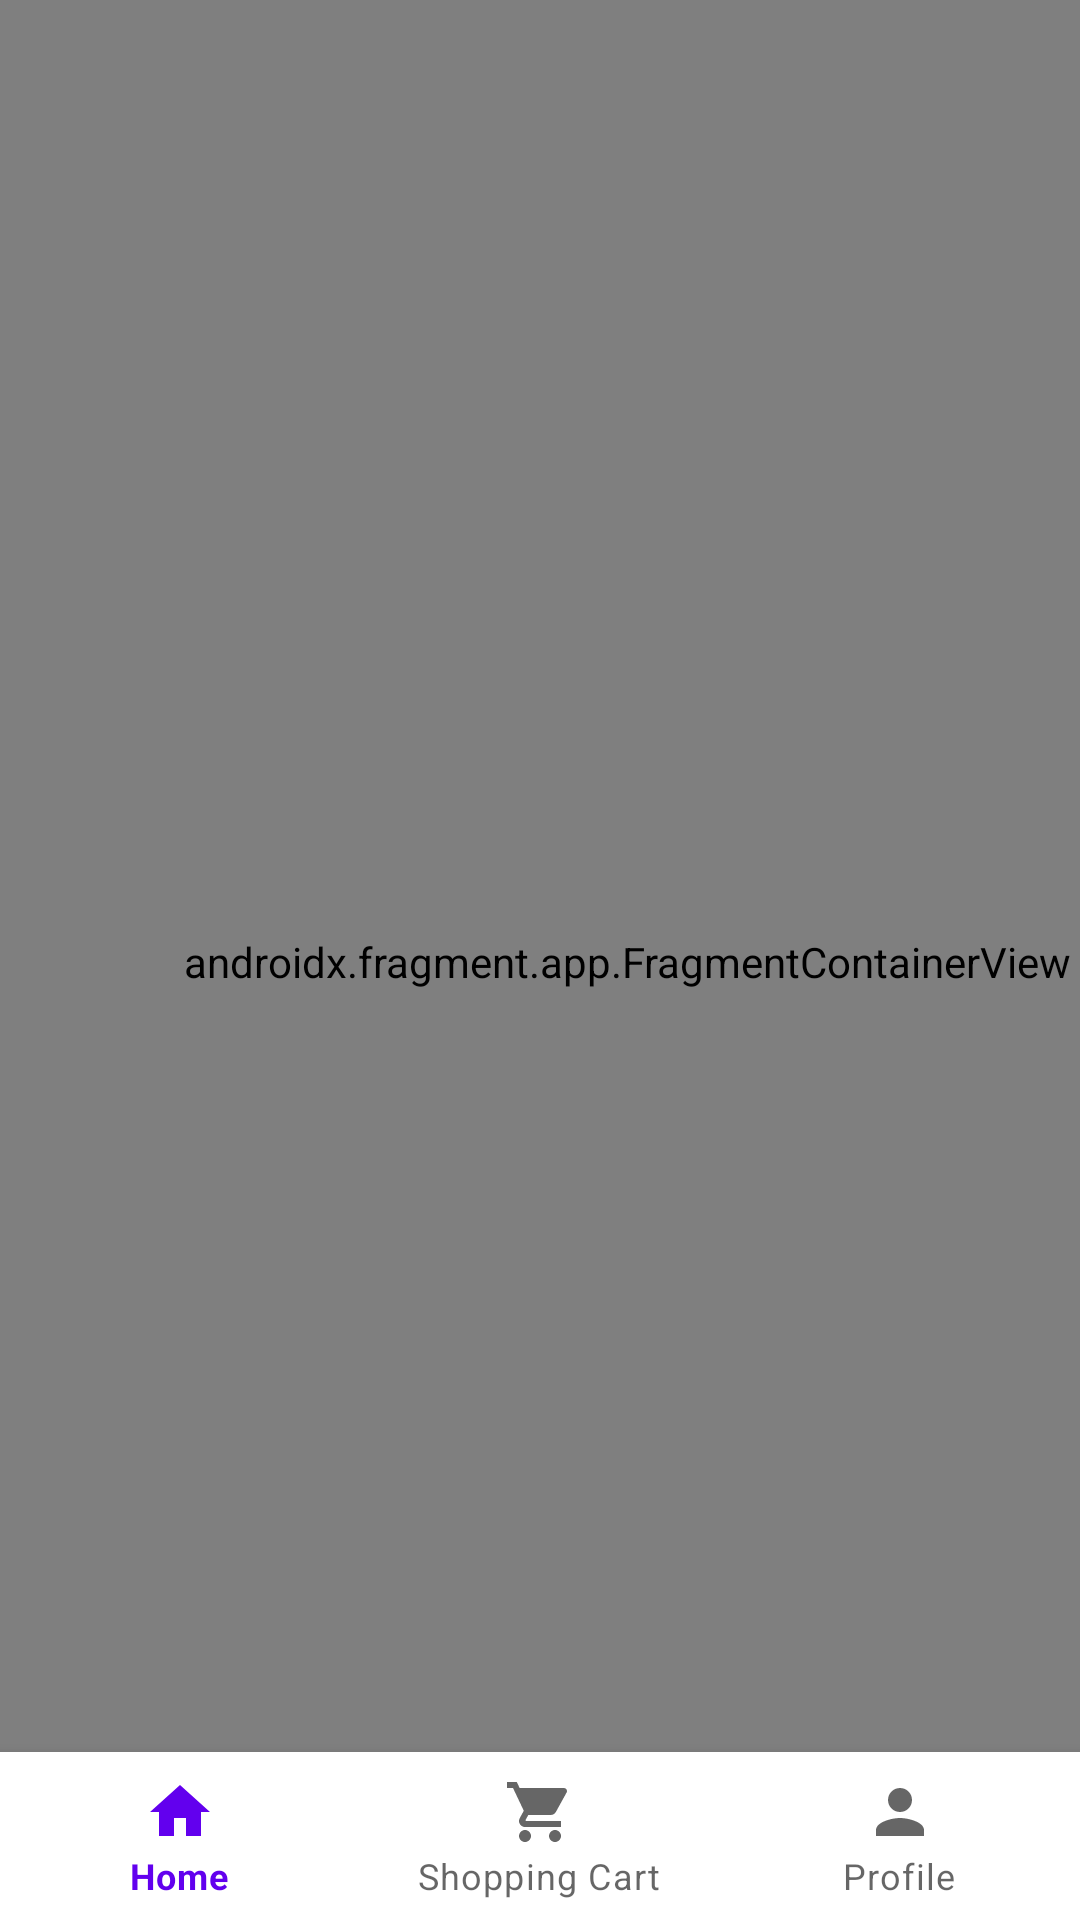

Android layout source for this screen:
<!-- AndroidManifest.xml: application theme Theme.VSBApk -->
<!-- res/layout/activity_home.xml -->
<?xml version="1.0" encoding="utf-8"?>
<androidx.constraintlayout.widget.ConstraintLayout xmlns:android="http://schemas.android.com/apk/res/android"
    xmlns:app="http://schemas.android.com/apk/res-auto"
    xmlns:tools="http://schemas.android.com/tools"
    android:layout_width="match_parent"
    android:layout_height="match_parent"
    tools:context=".Home_Activity">

    <androidx.fragment.app.FragmentContainerView
        android:id="@+id/fragmentContainerView"
        android:name="androidx.navigation.fragment.NavHostFragment"
        android:layout_width="418dp"
        android:layout_height="877dp"
        app:defaultNavHost="true"
        app:layout_constraintBottom_toBottomOf="parent"
        app:layout_constraintEnd_toEndOf="parent"
        app:layout_constraintHorizontal_bias="0.0"
        app:layout_constraintStart_toStartOf="parent"
        app:layout_constraintTop_toTopOf="parent"
        app:navGraph="@navigation/nav_graph" />

    <com.google.android.material.bottomnavigation.BottomNavigationView
        android:id="@+id/bottomNavigationView"
        android:layout_width="0dp"
        android:layout_height="wrap_content"
        app:layout_constraintBottom_toBottomOf="parent"
        app:layout_constraintEnd_toEndOf="parent"
        app:layout_constraintStart_toStartOf="parent"
        app:menu="@menu/bottom_menu"/>





</androidx.constraintlayout.widget.ConstraintLayout>
<!-- resources referenced by this layout -->
<resources>
  <style name="Theme.VSBApk" parent="Theme.MaterialComponents.DayNight.DarkActionBar">
          
          <item name="colorPrimary">@color/purple_500</item>
          <item name="colorPrimaryVariant">@color/purple_700</item>
          <item name="colorOnPrimary">@color/white</item>
          
          <item name="colorSecondary">@color/teal_200</item>
          <item name="colorSecondaryVariant">@color/teal_700</item>
          <item name="colorOnSecondary">@color/black</item>
          
          <item name="android:statusBarColor">?attr/colorPrimaryVariant</item>
          
      </style>
  <color name="purple_500">#FF6200EE</color>
  <color name="purple_700">#FF3700B3</color>
  <color name="white">#FFFFFFFF</color>
  <color name="teal_200">#FF03DAC5</color>
  <color name="teal_700">#2261DF</color>
  <color name="black">#FF000000</color>
</resources>
